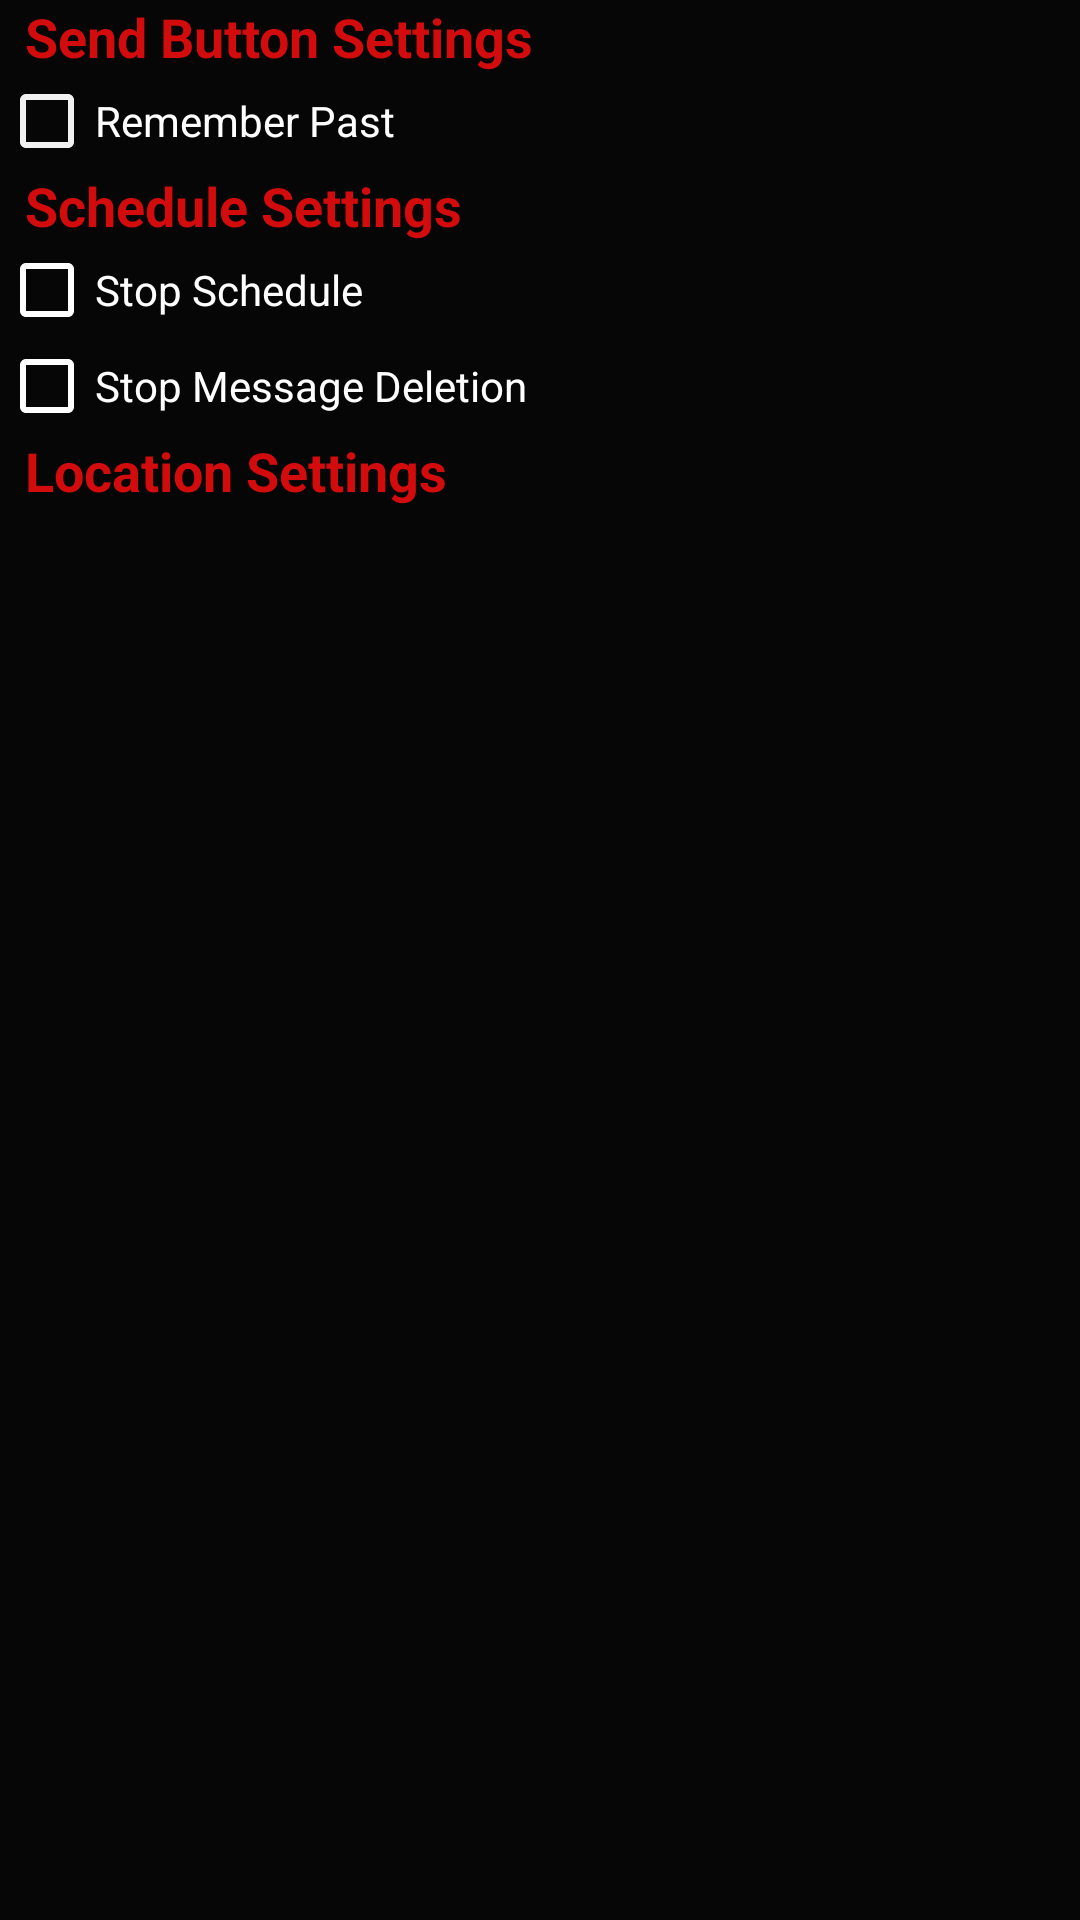

Write the Android layout XML for this screen, with the resource values it uses.
<!-- AndroidManifest.xml: application theme AppTheme -->
<!-- res/layout/activity_main2.xml -->
<RelativeLayout xmlns:android="http://schemas.android.com/apk/res/android"
    xmlns:tools="http://schemas.android.com/tools" android:layout_width="match_parent"
    android:layout_height="match_parent" android:paddingLeft="@dimen/activity_horizontal_margin"
    android:paddingRight="@dimen/activity_horizontal_margin"
    android:paddingTop="@dimen/activity_vertical_margin"
    android:paddingBottom="@dimen/activity_vertical_margin"
    tools:context="com.example.mertdesktop.schoolproject.Main2Activity"
    android:background="#060606">

    <CheckBox
        android:layout_width="wrap_content"
        android:layout_height="wrap_content"
        android:text="Remember Past"
        android:id="@+id/checkBox"
        android:layout_below="@+id/textView2"
        android:layout_alignParentLeft="true"
        android:layout_alignParentStart="true"
        android:textColor="#ffffff"
        android:contextClickable="false"
        android:singleLine="false"
        android:buttonTint="@color/switch_thumb_normal_material_light" />

    <TextView
        android:layout_width="wrap_content"
        android:layout_height="wrap_content"
        android:textAppearance="?android:attr/textAppearanceMedium"
        android:text="  Schedule Settings                                                                                                          "
        android:id="@+id/textView"
        android:layout_below="@+id/checkBox"
        android:layout_alignParentLeft="true"
        android:layout_alignParentStart="true"
        android:textStyle="bold"
        android:textColor="#d20c0c" />

    <TextView
        android:layout_width="wrap_content"
        android:layout_height="wrap_content"
        android:textAppearance="?android:attr/textAppearanceMedium"
        android:text="  Send Button Settings                                                 "
        android:id="@+id/textView2"
        android:layout_alignParentTop="true"
        android:layout_alignParentLeft="true"
        android:layout_alignParentStart="true"
        android:textStyle="bold"
        android:textColor="#d20c0c" />

    <CheckBox
        android:layout_width="wrap_content"
        android:layout_height="wrap_content"
        android:text="Stop Schedule"
        android:id="@+id/checkBox2"
        android:layout_below="@+id/textView"
        android:layout_alignParentLeft="true"
        android:layout_alignParentStart="true"
        android:textColor="#ffffff"
        android:buttonTint="@android:color/background_light" />

    <TextView
        android:layout_width="wrap_content"
        android:layout_height="wrap_content"
        android:textAppearance="?android:attr/textAppearanceMedium"
        android:text="  Location Settings                                                                "
        android:id="@+id/textView3"
        android:textStyle="bold"
        android:layout_below="@+id/checkBox3"
        android:layout_alignParentLeft="true"
        android:layout_alignParentStart="true"
        android:textColor="#d20c0c" />

    <CheckBox
        android:layout_width="wrap_content"
        android:layout_height="wrap_content"
        android:text="Stop Message Deletion"
        android:id="@+id/checkBox3"
        android:layout_below="@+id/checkBox2"
        android:layout_alignParentLeft="true"
        android:layout_alignParentStart="true"
        android:textColor="#ffffff"
        android:buttonTint="@android:color/background_light" />

</RelativeLayout>
<!-- resources referenced by this layout -->
<resources>
  <style name="AppTheme" parent="Theme.AppCompat.Light.DarkActionBar">
          
      </style>
</resources>
